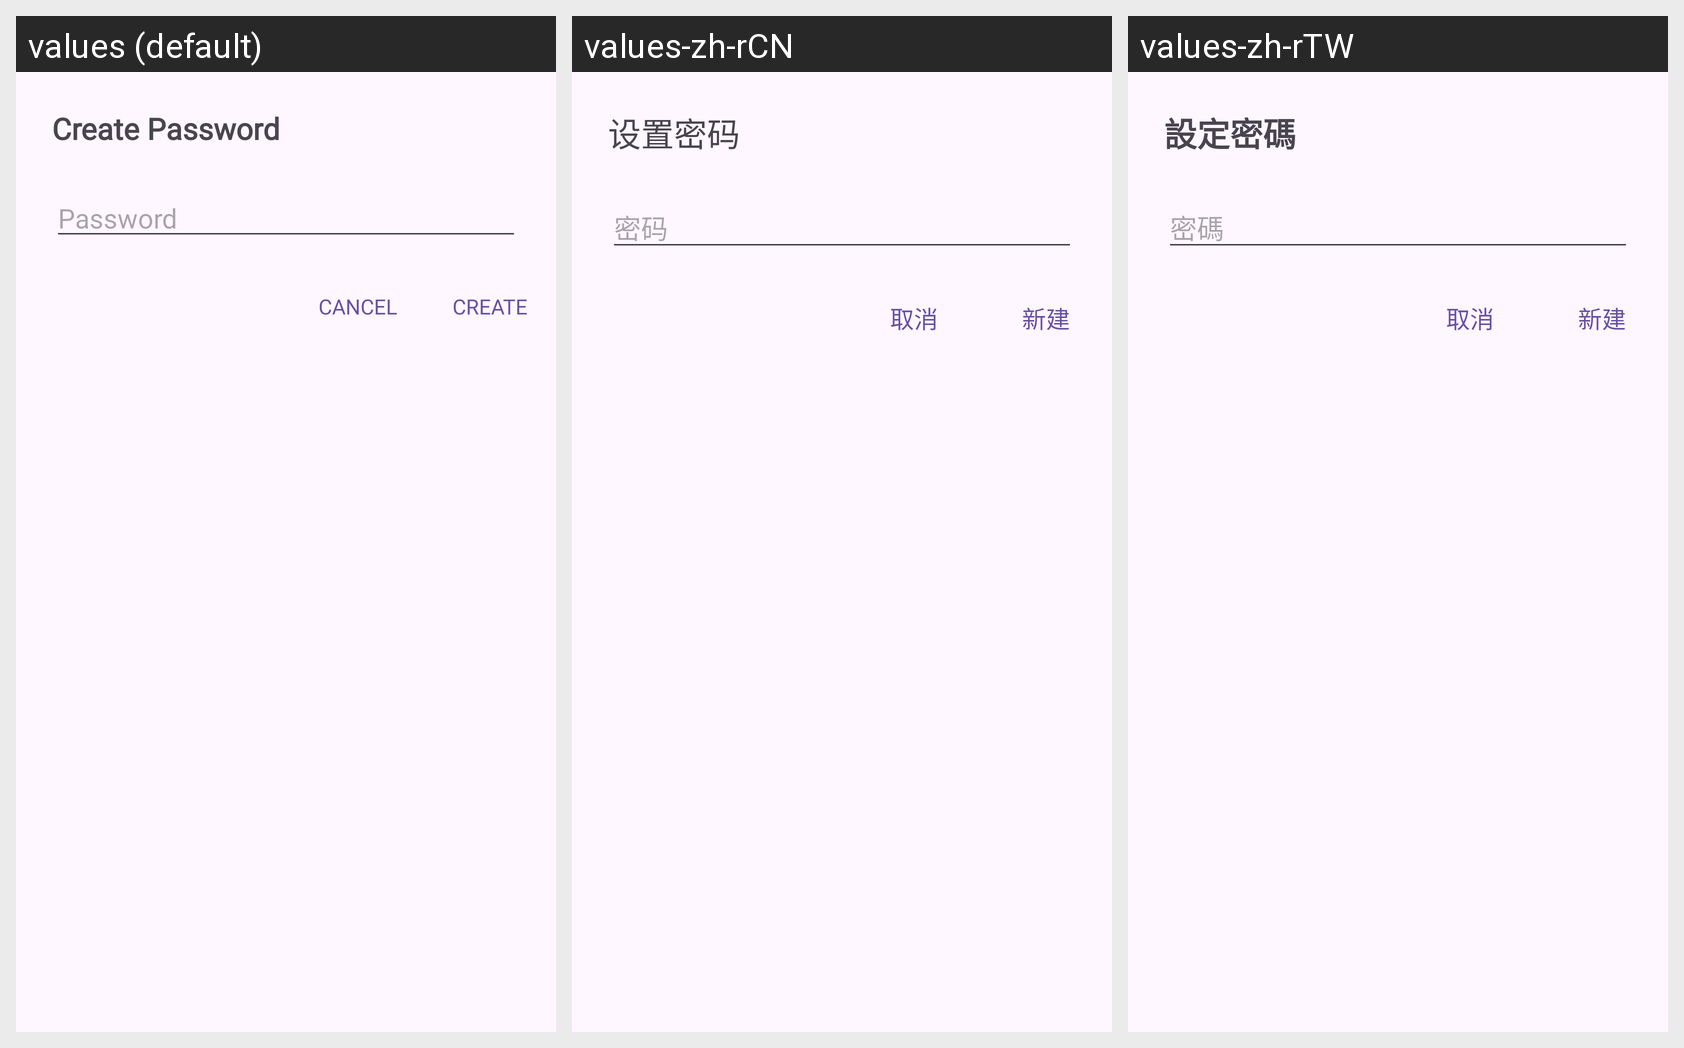

The same Android screen rendered under several of its app's locales, left to right. List the strings drawn on it with the default value and each locale's translation.
Android screen res/layout/dialog_main_password.xml rendered under 3 locales, left to right: values (default), values-zh-rCN, values-zh-rTW. Device: Nexus 5 (rendered at 1080×1920; each locale shown at half size, 540×960, under a caption strip naming it); theme Theme.Notes.
Strings drawn on this screen, with the default value and each locale's value (text and hints the layout hard-codes, and strings that could not be matched under every locale, appear in the picture but are not listed):

create_password
  values: Create Password
  values-zh-rCN: 设置密码
  values-zh-rTW: 設定密碼

password
  values: Password
  values-zh-rCN: 密码
  values-zh-rTW: 密碼

cancel
  values: Cancel
  values-zh-rCN: 取消
  values-zh-rTW: 取消

create
  values: Create
  values-zh-rCN: 新建
  values-zh-rTW: 新建
